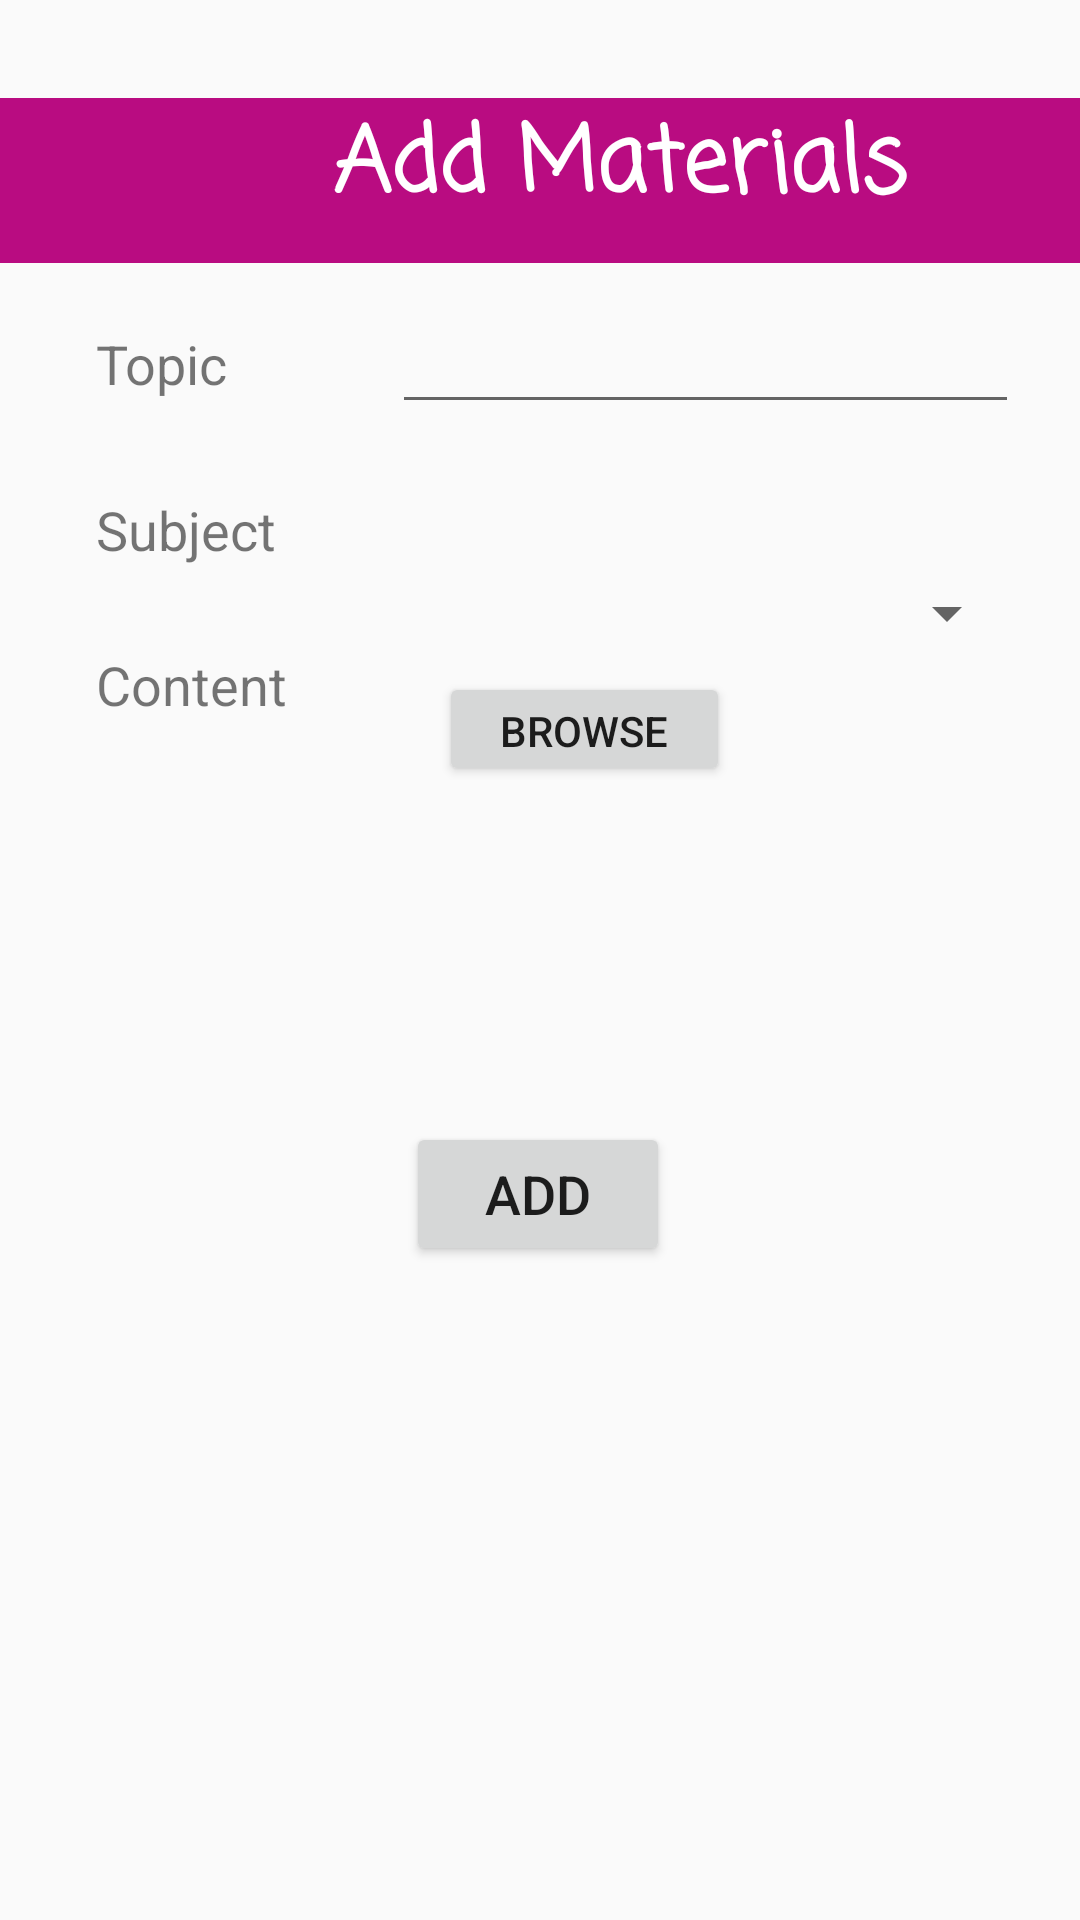

Layout XML and referenced resources for this Android screen:
<!-- AndroidManifest.xml: application theme AppTheme -->
<!-- res/layout/activity_addmaterials.xml -->
<?xml version="1.0" encoding="utf-8"?>
<androidx.constraintlayout.widget.ConstraintLayout xmlns:android="http://schemas.android.com/apk/res/android"
    xmlns:app="http://schemas.android.com/apk/res-auto"
    xmlns:tools="http://schemas.android.com/tools"
    android:layout_width="match_parent"
    android:layout_height="match_parent"
    tools:context=".AddMaterials">

    <TextView
        android:id="@+id/textView4"
        android:layout_width="413dp"
        android:layout_height="55dp"
        android:background="#B90C81"
        android:fontFamily="casual"
        android:text="@string/addMa"
        android:textAlignment="center"
        android:textColor="#FFFFFF"
        android:textSize="30sp"
        android:textStyle="bold"
        app:layout_constraintBottom_toBottomOf="parent"
        app:layout_constraintEnd_toEndOf="parent"
        app:layout_constraintHorizontal_bias="0.0"
        app:layout_constraintStart_toStartOf="parent"
        app:layout_constraintTop_toTopOf="parent"
        app:layout_constraintVertical_bias="0.056" />

    <Spinner
        android:id="@+id/spinner_subject"
        android:layout_width="209dp"
        android:layout_height="39dp"
        android:layout_marginBottom="416dp"
        app:layout_constraintBottom_toBottomOf="parent"
        app:layout_constraintEnd_toEndOf="parent"
        app:layout_constraintHorizontal_bias="0.866"
        app:layout_constraintStart_toStartOf="parent"
        app:layout_constraintTop_toBottomOf="@+id/editText"
        app:layout_constraintVertical_bias="0.048" />

    <EditText
        android:id="@+id/Tp_name"
        android:layout_width="209dp"
        android:layout_height="39dp"
        android:ems="10"
        android:importantForAutofill="no"
        android:inputType=""
        app:layout_constraintBottom_toBottomOf="parent"
        app:layout_constraintEnd_toEndOf="parent"
        app:layout_constraintHorizontal_bias="0.866"
        app:layout_constraintStart_toStartOf="parent"
        app:layout_constraintTop_toTopOf="parent"
        app:layout_constraintVertical_bias="0.17" />

    <TextView
        android:id="@+id/textView5"
        android:layout_width="wrap_content"
        android:layout_height="wrap_content"
        android:layout_marginStart="32dp"
        android:text="@string/MatTopic"
        android:textSize="18sp"
        app:layout_constraintBottom_toBottomOf="parent"
        app:layout_constraintEnd_toStartOf="@+id/editText"
        app:layout_constraintHorizontal_bias="0.267"
        app:layout_constraintStart_toStartOf="parent"
        app:layout_constraintTop_toTopOf="parent"
        app:layout_constraintVertical_bias="0.177" />

    <TextView
        android:id="@+id/textView6"
        android:layout_width="wrap_content"
        android:layout_height="wrap_content"
        android:layout_marginStart="32dp"
        android:text="@string/choose_subject"
        android:textSize="18sp"
        app:layout_constraintBottom_toBottomOf="parent"
        app:layout_constraintEnd_toStartOf="@+id/spinner"
        app:layout_constraintHorizontal_bias="0.278"
        app:layout_constraintStart_toStartOf="parent"
        app:layout_constraintTop_toTopOf="parent"
        app:layout_constraintVertical_bias="0.267" />

    <Button
        android:id="@+id/id_btn_browse"
        android:layout_width="97dp"
        android:layout_height="38dp"
        android:layout_marginBottom="112dp"
        android:text="@string/browse"
        app:layout_constraintBottom_toTopOf="@+id/MatAddbtn"
        app:layout_constraintEnd_toEndOf="parent"
        app:layout_constraintHorizontal_bias="0.557"
        app:layout_constraintStart_toStartOf="parent"
        app:layout_constraintTop_toBottomOf="@+id/spinner"
        app:layout_constraintVertical_bias="0.084" />

    <TextView
        android:id="@+id/textView7"
        android:layout_width="wrap_content"
        android:layout_height="wrap_content"
        android:layout_marginStart="32dp"
        android:text="@string/content"
        android:textSize="18sp"
        app:layout_constraintBottom_toBottomOf="parent"
        app:layout_constraintEnd_toStartOf="@+id/button6"
        app:layout_constraintHorizontal_bias="0.309"
        app:layout_constraintStart_toStartOf="parent"
        app:layout_constraintTop_toBottomOf="@+id/textView6"
        app:layout_constraintVertical_bias="0.064" />

    <Button
        android:id="@+id/MatAddbtn"
        android:layout_width="wrap_content"
        android:layout_height="wrap_content"
        android:text="@string/add"
        android:textSize="18sp"
        app:layout_constraintBottom_toBottomOf="parent"
        app:layout_constraintEnd_toEndOf="parent"
        app:layout_constraintHorizontal_bias="0.498"
        app:layout_constraintStart_toStartOf="parent"
        app:layout_constraintTop_toTopOf="parent"
        app:layout_constraintVertical_bias="0.632" />

    <androidx.constraintlayout.widget.Barrier
        android:id="@+id/barrier"
        android:layout_width="wrap_content"
        android:layout_height="wrap_content"
        app:barrierDirection="left" />

</androidx.constraintlayout.widget.ConstraintLayout>
<!-- resources referenced by this layout -->
<resources>
  <string name="MatTopic">Topic</string>
  <string name="add">Add</string>
  <string name="addMa">Add Materials</string>
  <string name="browse">Browse</string>
  <string name="choose_subject">Subject</string>
  <string name="content">Content</string>
  <style name="AppTheme" parent="Theme.AppCompat.Light.DarkActionBar">
          
          <item name="colorPrimary">@color/colorPrimary</item>
          <item name="colorPrimaryDark">@color/colorPrimaryDark</item>
          <item name="colorAccent">@color/colorAccent</item>
      </style>
  <color name="colorPrimary">#008577</color>
  <color name="colorPrimaryDark">#00574B</color>
  <color name="colorAccent">#D81B60</color>
</resources>
